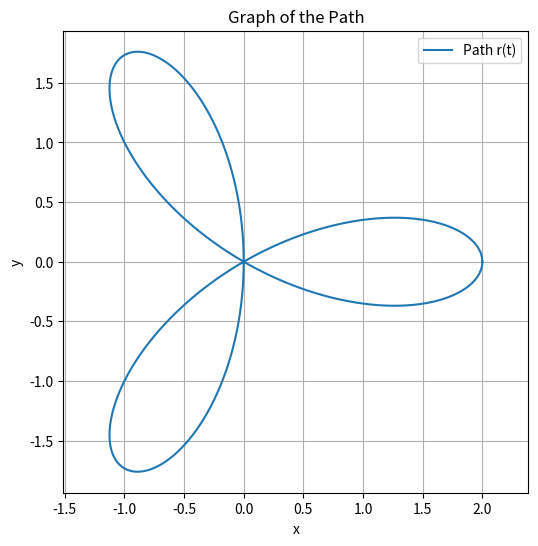

Here is the Python script that generated this plot:
import numpy as np
import matplotlib.pyplot as plt
from sympy import symbols, cos, sin, diff, sqrt, simplify

# Define the parameter and the parametric equations
t = symbols('t')
x = cos(t) + cos(2*t)
y = sin(t) - sin(2*t)

# Compute velocity components
vx = diff(x, t)
vy = diff(y, t)

# Compute speed
speed = simplify(sqrt(vx**2 + vy**2))

# Compute acceleration components
ax = diff(vx, t)
ay = diff(vy, t)


# Compute tangential acceleration
a_T = diff(speed, t)

# Compute normal acceleration
cross_product = vx * ay - vy * ax
a_N = simplify(cross_product / speed)

# Print results
print("Velocity (vx, vy):", vx, vy)
print("Speed:", speed)
print("Acceleration (ax, ay):", ax, ay)
print(simplify(ax*vx + ay*vy))
print("Tangential Acceleration:", a_T)
print("Normal Acceleration:", a_N)

# Plot the path
t_vals = np.linspace(0, 2*np.pi, 1000)
x_vals = np.cos(t_vals) + np.cos(2*t_vals)
y_vals = np.sin(t_vals) - np.sin(2*t_vals)

plt.figure(figsize=(6, 6))
plt.plot(x_vals, y_vals, label="Path r(t)")
plt.xlabel("x")
plt.ylabel("y")
plt.title("Graph of the Path")
plt.axis("equal")
plt.legend()
plt.grid()
plt.show()
